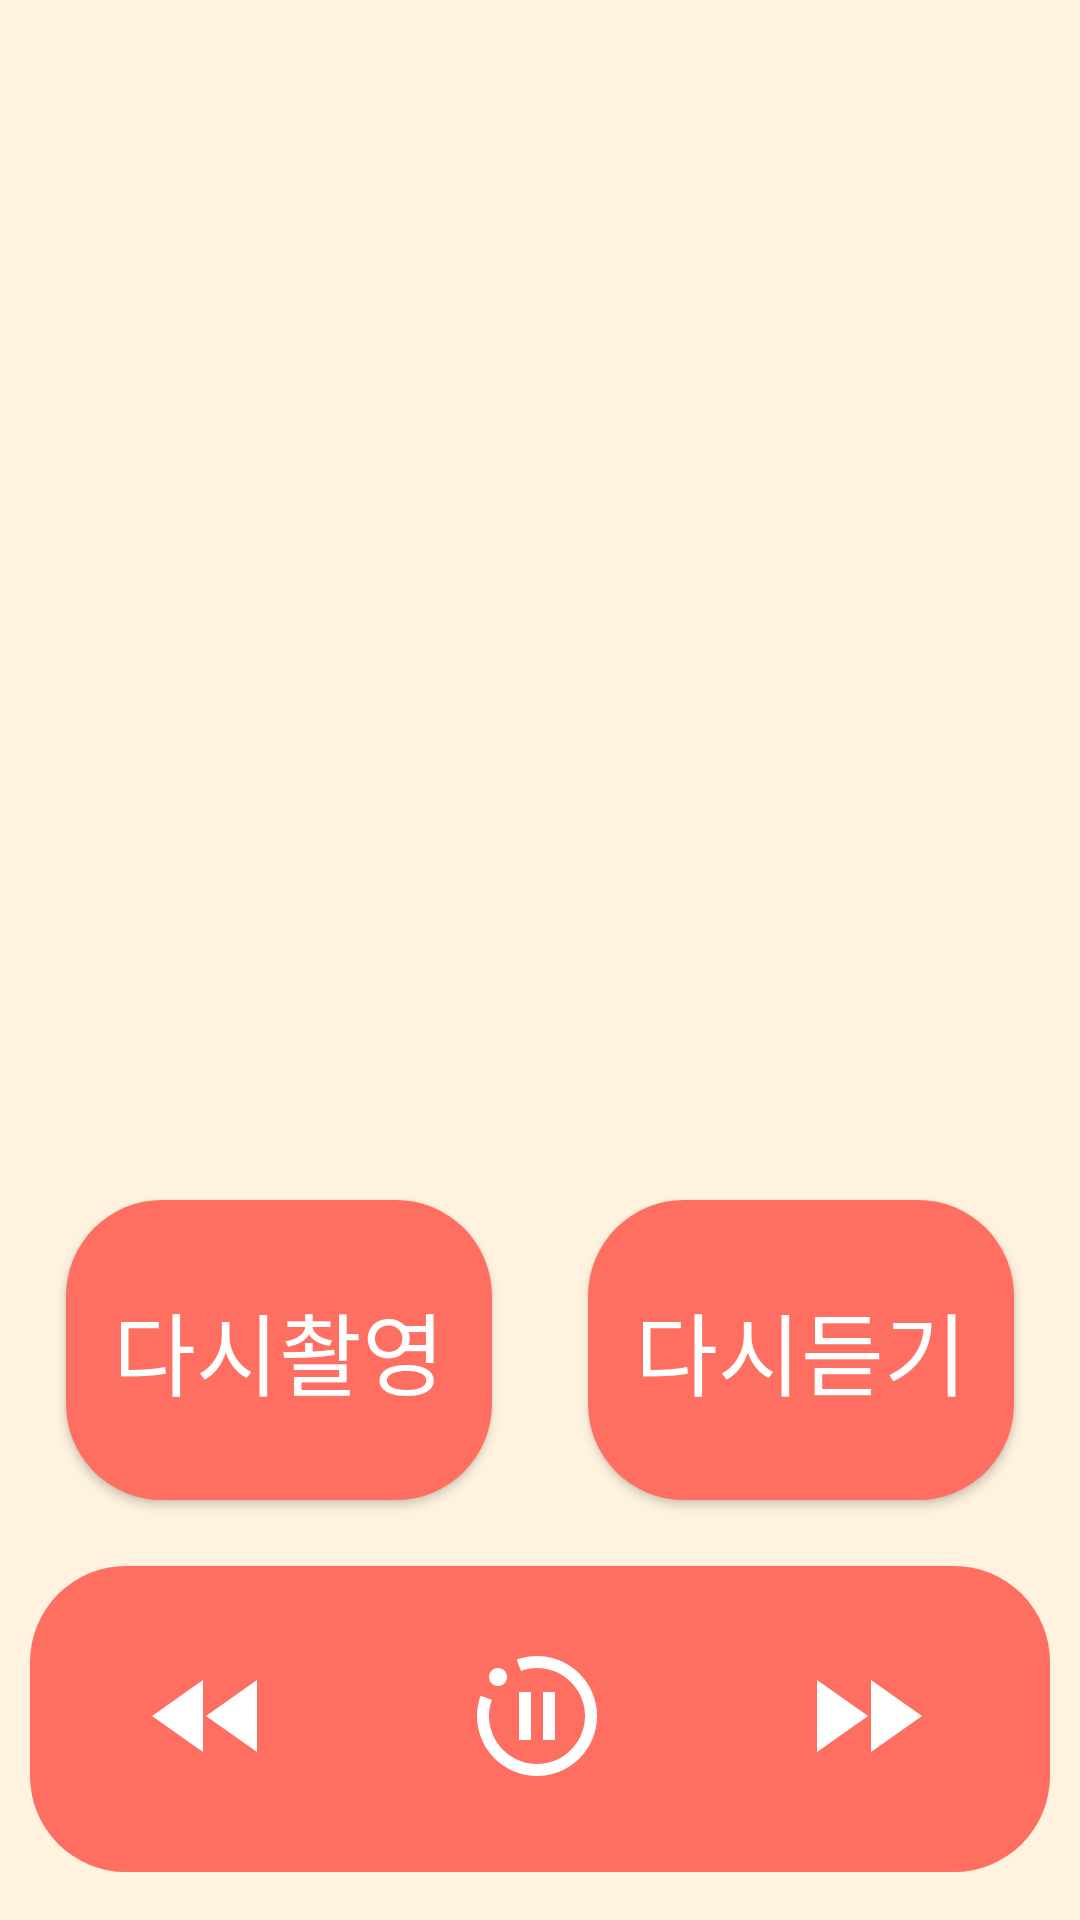

Reconstruct the res/layout file that produces this screen, plus the resources it refers to.
<!-- AndroidManifest.xml: application theme Theme.MyApplication -->
<!-- res/layout/activity_new.xml -->
<LinearLayout xmlns:android="http://schemas.android.com/apk/res/android"
    xmlns:app="http://schemas.android.com/apk/res-auto"
    xmlns:tools="http://schemas.android.com/tools"
    android:id="@+id/backgroundLayout"
    android:layout_width="match_parent"
    android:layout_height="match_parent"
    android:orientation="vertical"
    android:background="#FFF3E0"
    android:gravity="center"
    tools:context=".NewActivity">

    <TextView
        android:id="@+id/classificationResultView"
        android:layout_width="match_parent"
        android:layout_height="0dp"
        android:layout_weight="1"
        android:gravity="center"
        android:padding="16dp"
        android:textSize="24sp"
        android:textColor="#000000" />

    <LinearLayout
        android:layout_width="match_parent"
        android:layout_height="wrap_content"
        android:orientation="horizontal"
        android:gravity="center"
        android:padding="6dp">

        <Button
            android:id="@+id/shoot2"
            android:layout_width="0dp"
            android:layout_height="100dp"
            android:layout_margin="16dp"
            android:layout_weight="1"
            android:background="@drawable/rounded_button"
            android:text="다시촬영"
            android:padding="10dp"
            android:textColor="#FFFFFF"
            android:textSize="30dp"
            android:elevation="20dp"/>

        <Button
            android:id="@+id/replay2"
            android:layout_width="0dp"
            android:layout_height="100dp"
            android:layout_margin="16dp"
            android:layout_weight="1"
            android:background="@drawable/rounded_button"
            android:text="다시듣기"
            android:padding="10dp"
            android:textColor="#FFFFFF"
            android:textSize="30dp"
            android:elevation="20dp"/>
    </LinearLayout>

    <LinearLayout
        android:layout_width="match_parent"
        android:layout_height="wrap_content"
        android:layout_marginBottom="16dp"
        android:background="@drawable/rounded_button"
        android:gravity="center"
        android:orientation="horizontal"
        android:padding="6dp"
        android:layout_marginHorizontal="10dp">

        <ImageButton
            android:id="@+id/ttsCtlSlow2"
            android:layout_width="90dp"
            android:layout_height="90dp"
            android:layout_weight="1"
            android:background="#00FF6F61"
            android:padding="20dp"
            android:src="@drawable/baseline_fast_rewind_24"
            android:contentDescription="@string/rewind" />
        <ImageButton
            android:id="@+id/ttsCtlPause2"
            android:layout_width="90dp"
            android:layout_height="90dp"
            android:layout_weight="1"
            android:background="#00FF6F61"
            android:padding="20dp"
            android:src="@drawable/baseline_motion_photos_paused_24"
            android:contentDescription="@string/pause" />
        <ImageButton
            android:id="@+id/ttsCtlFast2"
            android:layout_width="90dp"
            android:layout_height="90dp"
            android:layout_weight="1"
            android:background="#00FF6F61"
            android:padding="20dp"
            android:src="@drawable/baseline_fast_forward_24"
            android:contentDescription="@string/fast_forward" />
    </LinearLayout>
</LinearLayout>
<!-- resources referenced by this layout -->
<resources>
  <!-- drawable baseline_fast_forward_24 (drawable) -->
  <vector xmlns:android="http://schemas.android.com/apk/res/android" android:height="50dp" android:tint="#FFFFFF" android:viewportHeight="25" android:viewportWidth="25" android:width="50dp">
        
      <path android:fillColor="@android:color/white" android:pathData="M4,18l8.5,-6L4,6v12zM13,6v12l8.5,-6L13,6z"/>
      
  </vector>
  <!-- drawable baseline_fast_rewind_24 (drawable) -->
  <vector xmlns:android="http://schemas.android.com/apk/res/android" android:height="50dp" android:tint="#FFFFFF" android:viewportHeight="25" android:viewportWidth="25" android:width="50dp">
        
      <path android:fillColor="@android:color/white" android:pathData="M11,18L11,6l-8.5,6 8.5,6zM11.5,12l8.5,6L20,6l-8.5,6z"/>
  
  </vector>
  <!-- drawable baseline_motion_photos_paused_24 (drawable) -->
  <vector xmlns:android="http://schemas.android.com/apk/res/android" android:height="50dp" android:tint="#FFFFFF" android:viewportHeight="25" android:viewportWidth="25" android:width="50dp">
        
      <path android:fillColor="@android:color/white" android:pathData="M22,12c0,5.52 -4.48,10 -10,10S2,17.52 2,12c0,-1.19 0.22,-2.32 0.6,-3.38L4.48,9.3C4.17,10.14 4,11.05 4,12c0,4.41 3.59,8 8,8s8,-3.59 8,-8s-3.59,-8 -8,-8c-0.95,0 -1.85,0.17 -2.69,0.48L8.63,2.59C9.69,2.22 10.82,2 12,2C17.52,2 22,6.48 22,12zM5.5,4C4.67,4 4,4.67 4,5.5S4.67,7 5.5,7S7,6.33 7,5.5S6.33,4 5.5,4zM11,16V8H9v8H11zM15,16V8h-2v8H15z"/>
      
  </vector>
  <!-- drawable rounded_button (drawable) -->
  <?xml version="1.0" encoding="utf-8"?>
  <shape xmlns:android="http://schemas.android.com/apk/res/android"
      android:padding="10dp"
      android:shape="rectangle" >
      <solid android:color="#FF6F61" />
      <corners
          android:bottomLeftRadius="32dp"
          android:bottomRightRadius="32dp"
          android:topLeftRadius="32dp"
          android:topRightRadius="32dp" />
  </shape>
  <string name="fast_forward">Fast Forward</string>
  <string name="pause">Pause</string>
  <string name="rewind">Rewind</string>
  <style name="Theme.MyApplication" parent="Base.Theme.MyApplication" />
  <style name="Base.Theme.MyApplication" parent="Theme.AppCompat.Light.NoActionBar">
          
          
          <item name="android:windowFullscreen">true</item>
          
      </style>
</resources>
